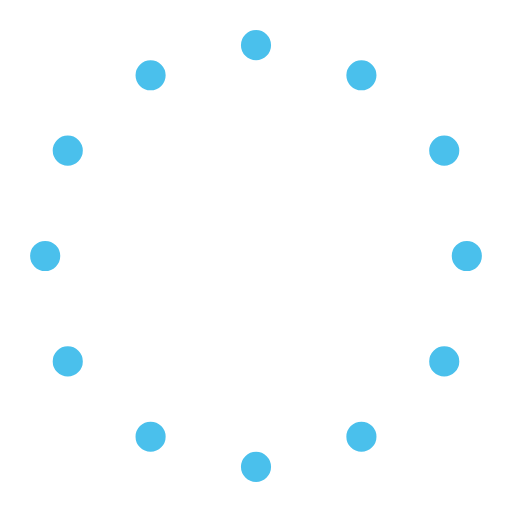
t = 0.00 s
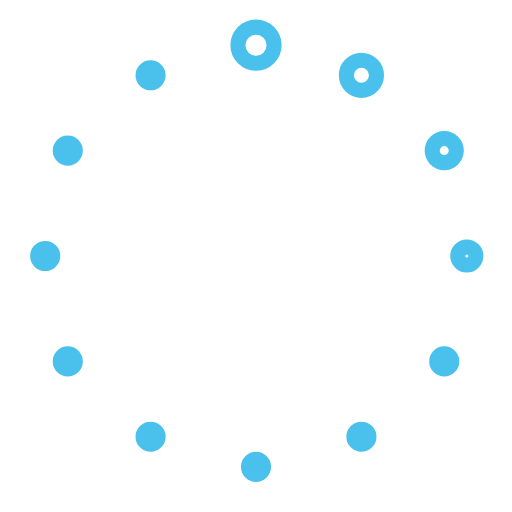
t = 0.39 s
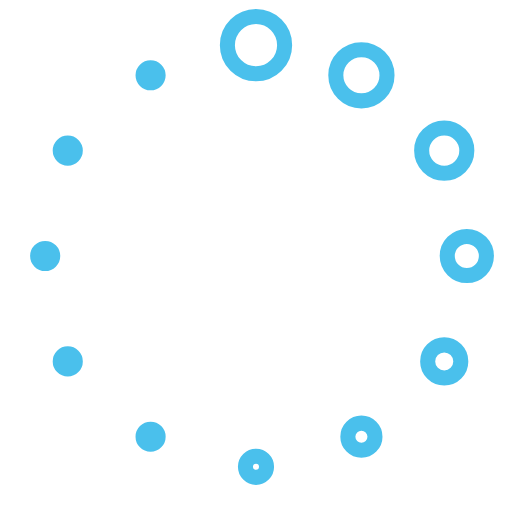
t = 0.77 s
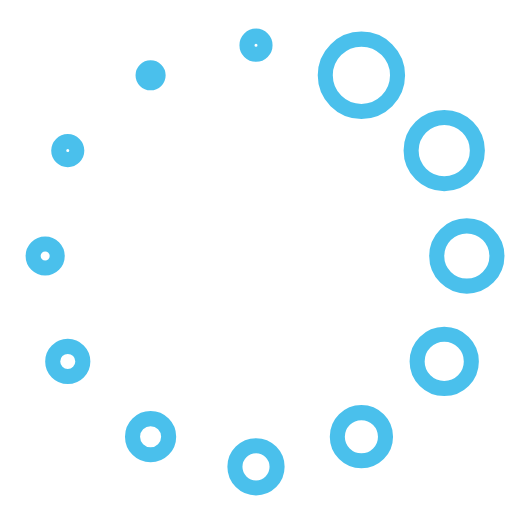
t = 1.16 s
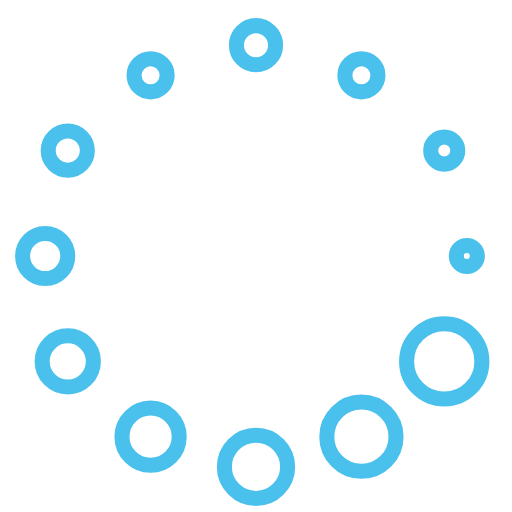
t = 1.54 s
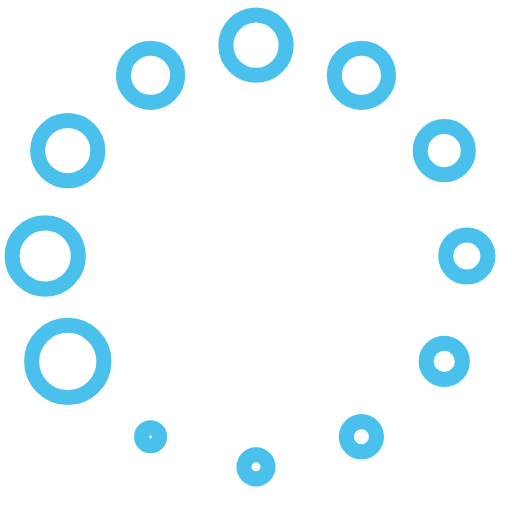
t = 1.93 s

The animated SVG that drew these frames (rendered in a browser with its animation timeline set to each time). Animation: 12 SMIL elements (animate=12); one cycle of 2.31 s, repeats indefinitely.

<svg xmlns="http://www.w3.org/2000/svg" xmlns:xlink="http://www.w3.org/1999/xlink" width="34" height="34" viewBox="0 0 34 34">
	<defs>
		<circle id="circle" r="0.5" cx="0" cy="0" fill="none" stroke-width="1" stroke="url(#grad)"/>
		<circle id="circle2" r="0.5" cx="0" cy="0" fill="none" stroke-width="1" stroke="url(#grad)"/>
		<circle id="circle3" r="0.5" cx="0" cy="0" fill="none" stroke-width="1" stroke="url(#grad)"/>
		<circle id="circle4" r="0.5" cx="0" cy="0" fill="none" stroke-width="1" stroke="url(#grad)"/>
		<circle id="circle5" r="0.5" cx="0" cy="0" fill="none" stroke-width="1" stroke="url(#grad)"/>
		<circle id="circle6" r="0.5" cx="0" cy="0" fill="none" stroke-width="1" stroke="url(#grad)"/>
		<circle id="circle7" r="0.5" cx="0" cy="0" fill="none" stroke-width="1" stroke="url(#grad)"/>
		<circle id="circle8" r="0.5" cx="0" cy="0" fill="none" stroke-width="1" stroke="url(#grad)"/>
		<circle id="circle9" r="0.5" cx="0" cy="0" fill="none" stroke-width="1" stroke="url(#grad)"/>
		<circle id="circle10" r="0.5" cx="0" cy="0" fill="none" stroke-width="1" stroke="url(#grad)"/>
		<circle id="circle11" r="0.5" cx="0" cy="0" fill="none" stroke-width="1" stroke="url(#grad)"/>
		<circle id="circle12" r="0.5" cx="0" cy="0" fill="none" stroke-width="1" stroke="url(#grad)"/>
		<defs>
			<linearGradient id="grad" x1="34" x2="17" y1="17" y2="-1" gradientUnits="userSpaceOnUse">
				<stop offset="0" stop-color="#89dff6"/>
				<stop offset="1" stop-color="#4ac0ec"/>
			</linearGradient>
		</defs>
	</defs>
	<use xlink:href="#circle" x="17" y="3">
		<animate xlink:href="#circle" attributeName="r" from="0.5" to="2.5" dur="1.1s" repeatCount="indefinite"></animate>
	</use>
	<use xlink:href="#circle2" x="24" y="5">
		<animate xlink:href="#circle2" attributeName="r" from="0.5" to="2.5" begin=".11s" dur="1.1s" repeatCount="indefinite"></animate>
	</use>
	<use xlink:href="#circle3" x="29.5" y="10">
		<animate xlink:href="#circle3" attributeName="r" from="0.5" to="2.5" begin="0.22s" dur="1.1s" repeatCount="indefinite"></animate>
	</use>
	<use xlink:href="#circle4" x="31" y="17">
		<animate xlink:href="#circle4" attributeName="r" from="0.5" to="2.5" begin="0.33s" dur="1.1s" repeatCount="indefinite"></animate>
	</use>
	<use xlink:href="#circle5" x="29.5" y="24">
		<animate xlink:href="#circle5" attributeName="r" from="0.5" to="2.5" begin="0.44s" dur="1.1s" repeatCount="indefinite"></animate>
	</use>
	<use xlink:href="#circle6" x="24" y="29">
		<animate xlink:href="#circle6" attributeName="r" from="0.5" to="2.5" begin="0.55s" dur="1.1s" repeatCount="indefinite"></animate>
	</use>
	<use xlink:href="#circle7" x="17" y="31">
		<animate xlink:href="#circle7" attributeName="r" from="0.5" to="2.5" begin="0.66s" dur="1.1s" repeatCount="indefinite"></animate>
	</use>
	<use xlink:href="#circle8" x="10" y="29">
		<animate xlink:href="#circle8" attributeName="r" from="0.5" to="2.5" begin="0.77s" dur="1.1s" repeatCount="indefinite"></animate>
	</use>
	<use xlink:href="#circle9" x="4.5" y="24">
		<animate xlink:href="#circle9" attributeName="r" from="0.5" to="2.5" begin="0.88s" dur="1.1s" repeatCount="indefinite"></animate>
	</use>	
	<use xlink:href="#circle10" x="3" y="17">
		<animate xlink:href="#circle10" attributeName="r" from="0.5" to="2.5" begin="0.99s" dur="1.1s" repeatCount="indefinite"></animate>
	</use>
	<use xlink:href="#circle11" x="4.5" y="10">
		<animate xlink:href="#circle11" attributeName="r" from="0.5" to="2.5" begin="1.1s" dur="1.1s" repeatCount="indefinite"></animate>
	</use>
	<use xlink:href="#circle12" x="10" y="5">
		<animate xlink:href="#circle12" attributeName="r" from="0.5" to="2.5" begin="1.21s" dur="1.1s" repeatCount="indefinite"></animate>
	</use>	
</svg>